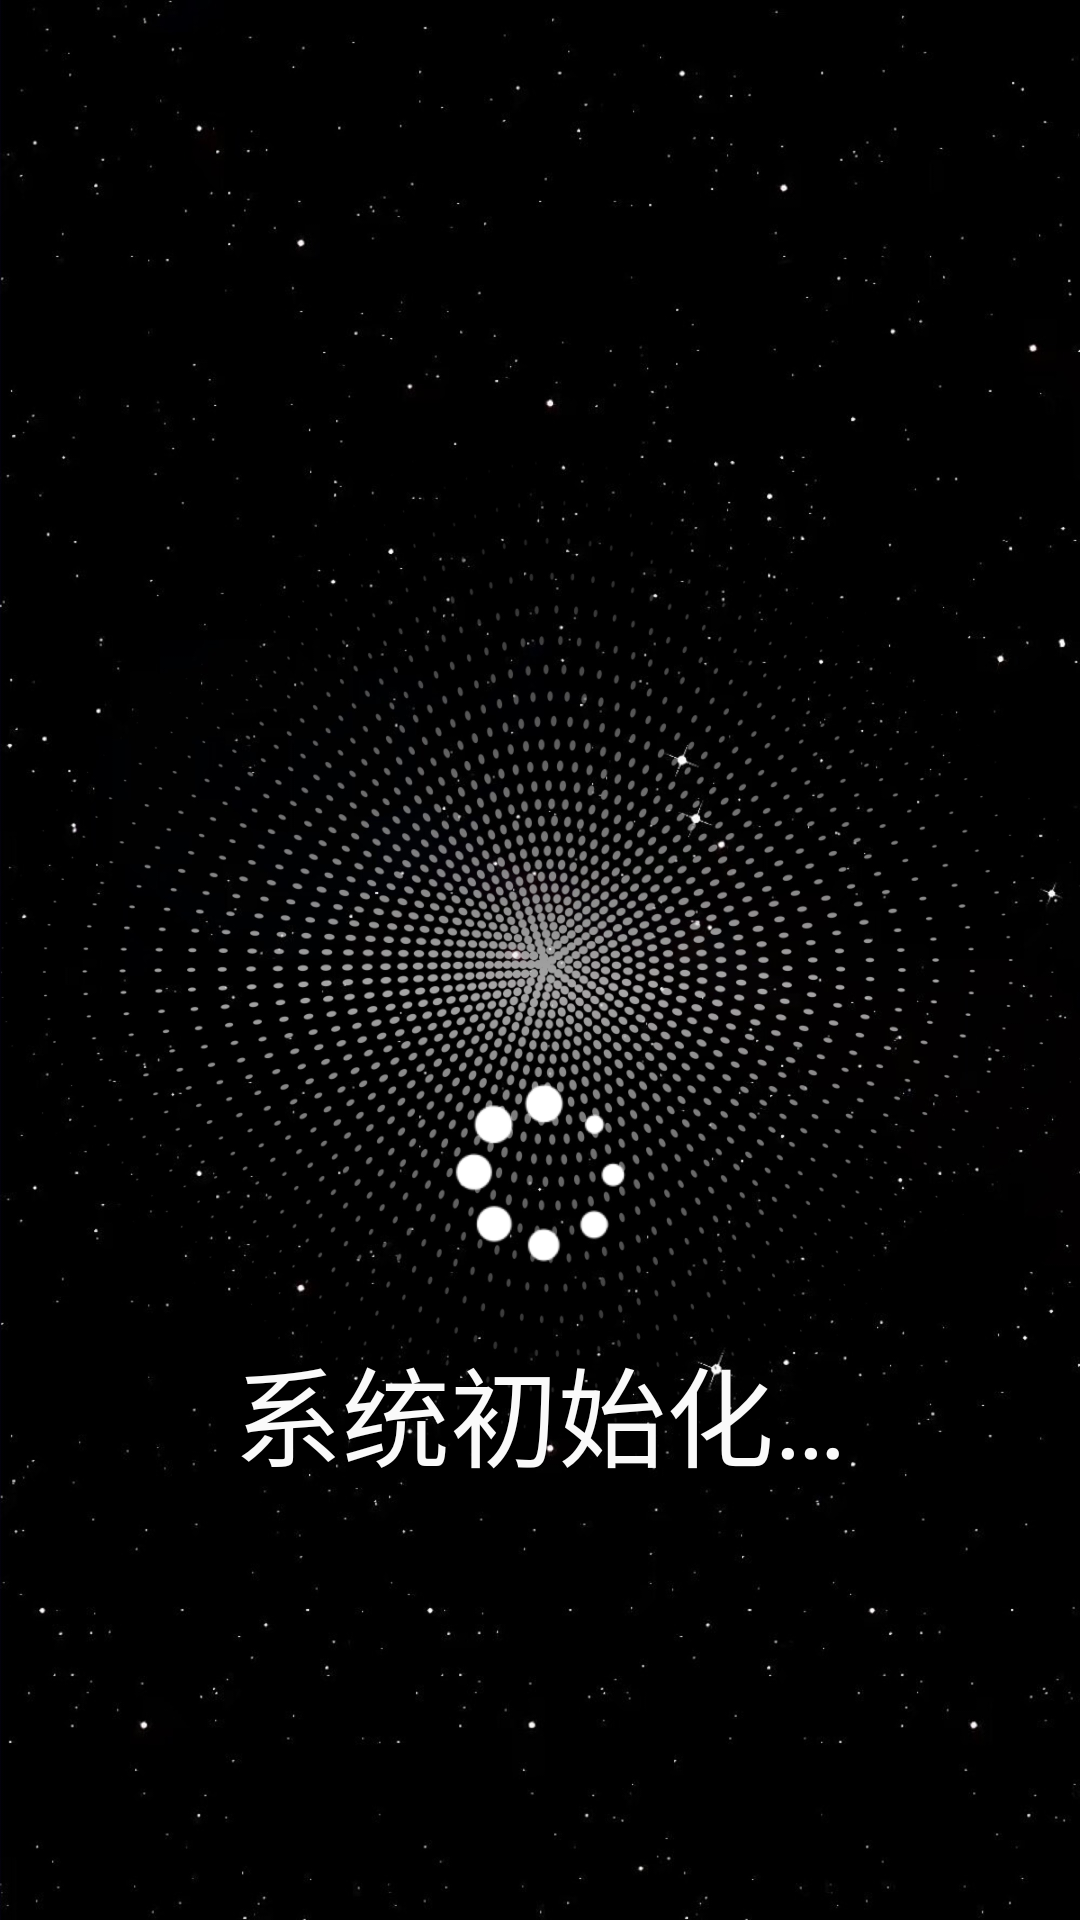

Layout XML and referenced resources for this Android screen:
<!-- AndroidManifest.xml: activity theme Theme.App.Starting -->
<!-- res/layout/activity_loading.xml -->
<?xml version="1.0" encoding="utf-8"?>
<FrameLayout xmlns:android="http://schemas.android.com/apk/res/android"
    xmlns:app="http://schemas.android.com/apk/res-auto"
    android:layout_width="match_parent"
    android:layout_height="match_parent">

    <androidx.constraintlayout.widget.ConstraintLayout
        android:layout_width="match_parent"
        android:layout_height="match_parent"
        android:background="@mipmap/loading_bg">

        <ImageView
            android:id="@+id/imageView"
            android:layout_width="1080dp"
            android:layout_height="1308dp"
            android:layout_marginTop="338dp"
            android:src="@mipmap/loading_center_bg"
            app:layout_constraintEnd_toEndOf="parent"
            app:layout_constraintStart_toStartOf="parent"
            app:layout_constraintTop_toTopOf="parent"
            android:visibility="gone"/>

        <ImageView
            android:layout_width="720dp"
            android:layout_height="213dp"
            android:layout_marginTop="889dp"
            android:src="@mipmap/logo_syntalk"
            android:visibility="visible"
            app:layout_constraintEnd_toEndOf="parent"
            app:layout_constraintStart_toStartOf="parent"
            app:layout_constraintTop_toTopOf="parent" />

        <ImageView
            android:id="@+id/loading_iv"
            android:layout_width="72dp"
            android:layout_height="72dp"
            android:layout_marginBottom="213dp"
            android:src="@mipmap/loading_icon"
            app:layout_constraintBottom_toBottomOf="parent"
            app:layout_constraintEnd_toEndOf="parent"
            app:layout_constraintStart_toStartOf="parent" />

        <TextView
            android:layout_width="wrap_content"
            android:layout_height="wrap_content"
            android:layout_marginBottom="143dp"
            android:text="系统初始化…"
            android:textColor="@color/white"
            android:textSize="36sp"
            app:layout_constraintBottom_toBottomOf="parent"
            app:layout_constraintEnd_toEndOf="parent"
            app:layout_constraintStart_toStartOf="parent" />
    </androidx.constraintlayout.widget.ConstraintLayout>
</FrameLayout>
<!-- resources referenced by this layout -->
<resources>
  <color name="white">#fafafa</color>
  <!-- mipmap loading_bg: jpg bitmap (mipmap-xhdpi, 516546 bytes) -->
  <!-- mipmap loading_center_bg: png bitmap (mipmap-mdpi, 958017 bytes) -->
  <!-- mipmap loading_icon: png bitmap (mipmap-xhdpi, 4218 bytes) -->
  <!-- mipmap logo_syntalk: png bitmap (mipmap-mdpi, 66873 bytes) -->
  <style name="Theme.App.Starting" parent="Theme.SplashScreen.IconBackground">
          
          <item name="windowSplashScreenBackground">@android:color/white</item>
          
          <item name="windowSplashScreenIconBackgroundColor">@android:color/white</item>
          
          <item name="windowSplashScreenAnimatedIcon">@drawable/splash_screen2</item>
          
          <item name="postSplashScreenTheme">@style/Theme.Speech</item>
      </style>
  <style name="Theme.Speech" parent="Theme.MaterialComponents.Light.NoActionBar">  
          <item name="color">@color/primary</item>
          <item name="colorPrimaryDark">@color/primary_dark</item>
          <item name="colorAccent">@color/accent</item>
          <item name="colorPrimary">@color/primary</item>
          <item name="android:windowDrawsSystemBarBackgrounds">true</item>
          <item name="android:statusBarColor">@android:color/transparent</item>
          <item name="android:windowLightStatusBar">true</item>
          <item name="cardViewStyle">@style/CardView</item>
          <item name="preferenceTheme">@style/PreferenceThemeOverlay.v14.Material</item>
      </style>
  <color name="primary">#43a047</color>
  <color name="primary_dark">#388e3c</color>
  <color name="accent">#36b024</color>
</resources>
